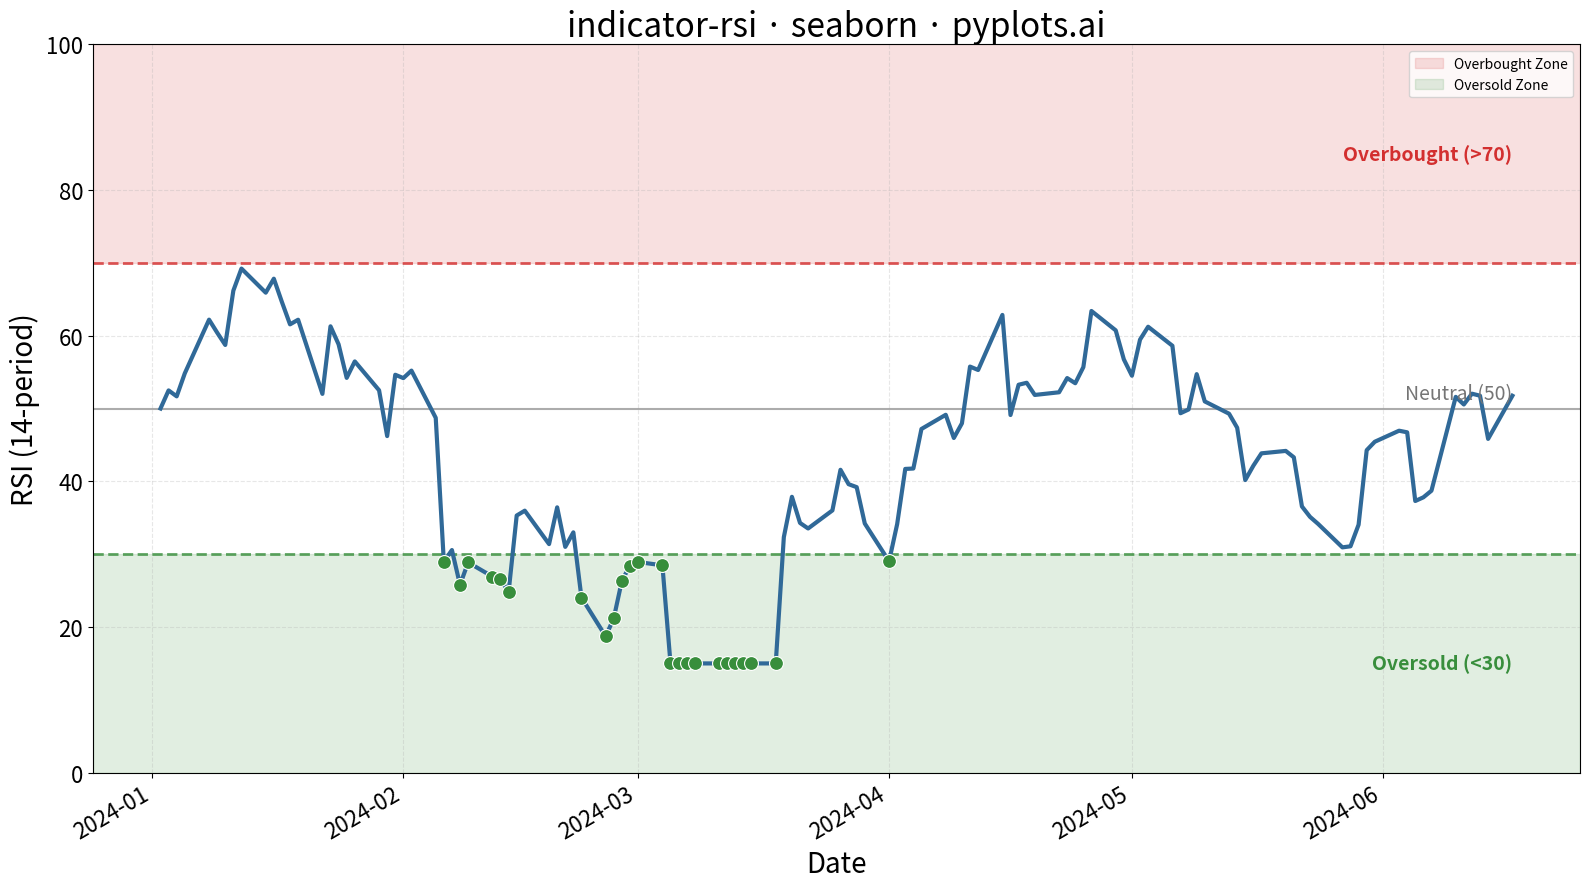

Reproduce this figure in Python.
"""pyplots.ai
indicator-rsi: RSI Technical Indicator Chart
Library: seaborn | Python 3.13
Quality: pending | Created: 2026-01-07
"""

import matplotlib.pyplot as plt
import numpy as np
import pandas as pd
import seaborn as sns


# Data - Generate realistic RSI values with market-like behavior
np.random.seed(42)
n_periods = 120

# Create date range for trading days
dates = pd.date_range(start="2024-01-02", periods=n_periods, freq="B")

# Generate RSI values with realistic market dynamics
# RSI tends to mean-revert and oscillate between zones
rsi_values = np.zeros(n_periods)
rsi_values[0] = 50  # Start at neutral

for i in range(1, n_periods):
    # Mean-reverting random walk with momentum
    mean_reversion = 0.05 * (50 - rsi_values[i - 1])
    momentum = np.random.randn() * 5
    rsi_values[i] = rsi_values[i - 1] + mean_reversion + momentum
    # Clamp to valid RSI range
    rsi_values[i] = np.clip(rsi_values[i], 5, 95)

# Create some realistic market events - push into overbought/oversold zones
rsi_values[15:25] = rsi_values[15:25] + 18  # Bull run into overbought
rsi_values[45:55] = rsi_values[45:55] - 15  # Bear drop into oversold
rsi_values[80:90] = rsi_values[80:90] + 12  # Another overbought push
rsi_values = np.clip(rsi_values, 15, 85)  # Keep within typical RSI bounds

df = pd.DataFrame({"date": dates, "rsi": rsi_values})

# Plot
fig, ax = plt.subplots(figsize=(16, 9))

# Shade overbought zone (70-100)
ax.axhspan(70, 100, alpha=0.15, color="#D32F2F", label="Overbought Zone")

# Shade oversold zone (0-30)
ax.axhspan(0, 30, alpha=0.15, color="#388E3C", label="Oversold Zone")

# Add threshold lines
ax.axhline(y=70, color="#D32F2F", linestyle="--", linewidth=2, alpha=0.8)
ax.axhline(y=30, color="#388E3C", linestyle="--", linewidth=2, alpha=0.8)
ax.axhline(y=50, color="#757575", linestyle="-", linewidth=1.5, alpha=0.6)

# Plot RSI line using seaborn
sns.lineplot(data=df, x="date", y="rsi", ax=ax, color="#306998", linewidth=3)

# Mark overbought and oversold points
overbought_mask = df["rsi"] >= 70
oversold_mask = df["rsi"] <= 30

if overbought_mask.any():
    sns.scatterplot(data=df[overbought_mask], x="date", y="rsi", ax=ax, color="#D32F2F", s=100, zorder=5, legend=False)

if oversold_mask.any():
    sns.scatterplot(data=df[oversold_mask], x="date", y="rsi", ax=ax, color="#388E3C", s=100, zorder=5, legend=False)

# Style
ax.set_ylim(0, 100)
ax.set_xlabel("Date", fontsize=20)
ax.set_ylabel("RSI (14-period)", fontsize=20)
ax.set_title("indicator-rsi · seaborn · pyplots.ai", fontsize=24)
ax.tick_params(axis="both", labelsize=16)
ax.grid(True, alpha=0.3, linestyle="--")

# Add text annotations for zones
ax.text(
    df["date"].iloc[-1],
    85,
    "Overbought (>70)",
    fontsize=14,
    ha="right",
    va="center",
    color="#D32F2F",
    fontweight="bold",
)
ax.text(
    df["date"].iloc[-1], 15, "Oversold (<30)", fontsize=14, ha="right", va="center", color="#388E3C", fontweight="bold"
)
ax.text(df["date"].iloc[-1], 52, "Neutral (50)", fontsize=14, ha="right", va="center", color="#757575")

# Format x-axis dates
fig.autofmt_xdate(rotation=30)

plt.tight_layout()
plt.savefig("plot.png", dpi=300, bbox_inches="tight")
